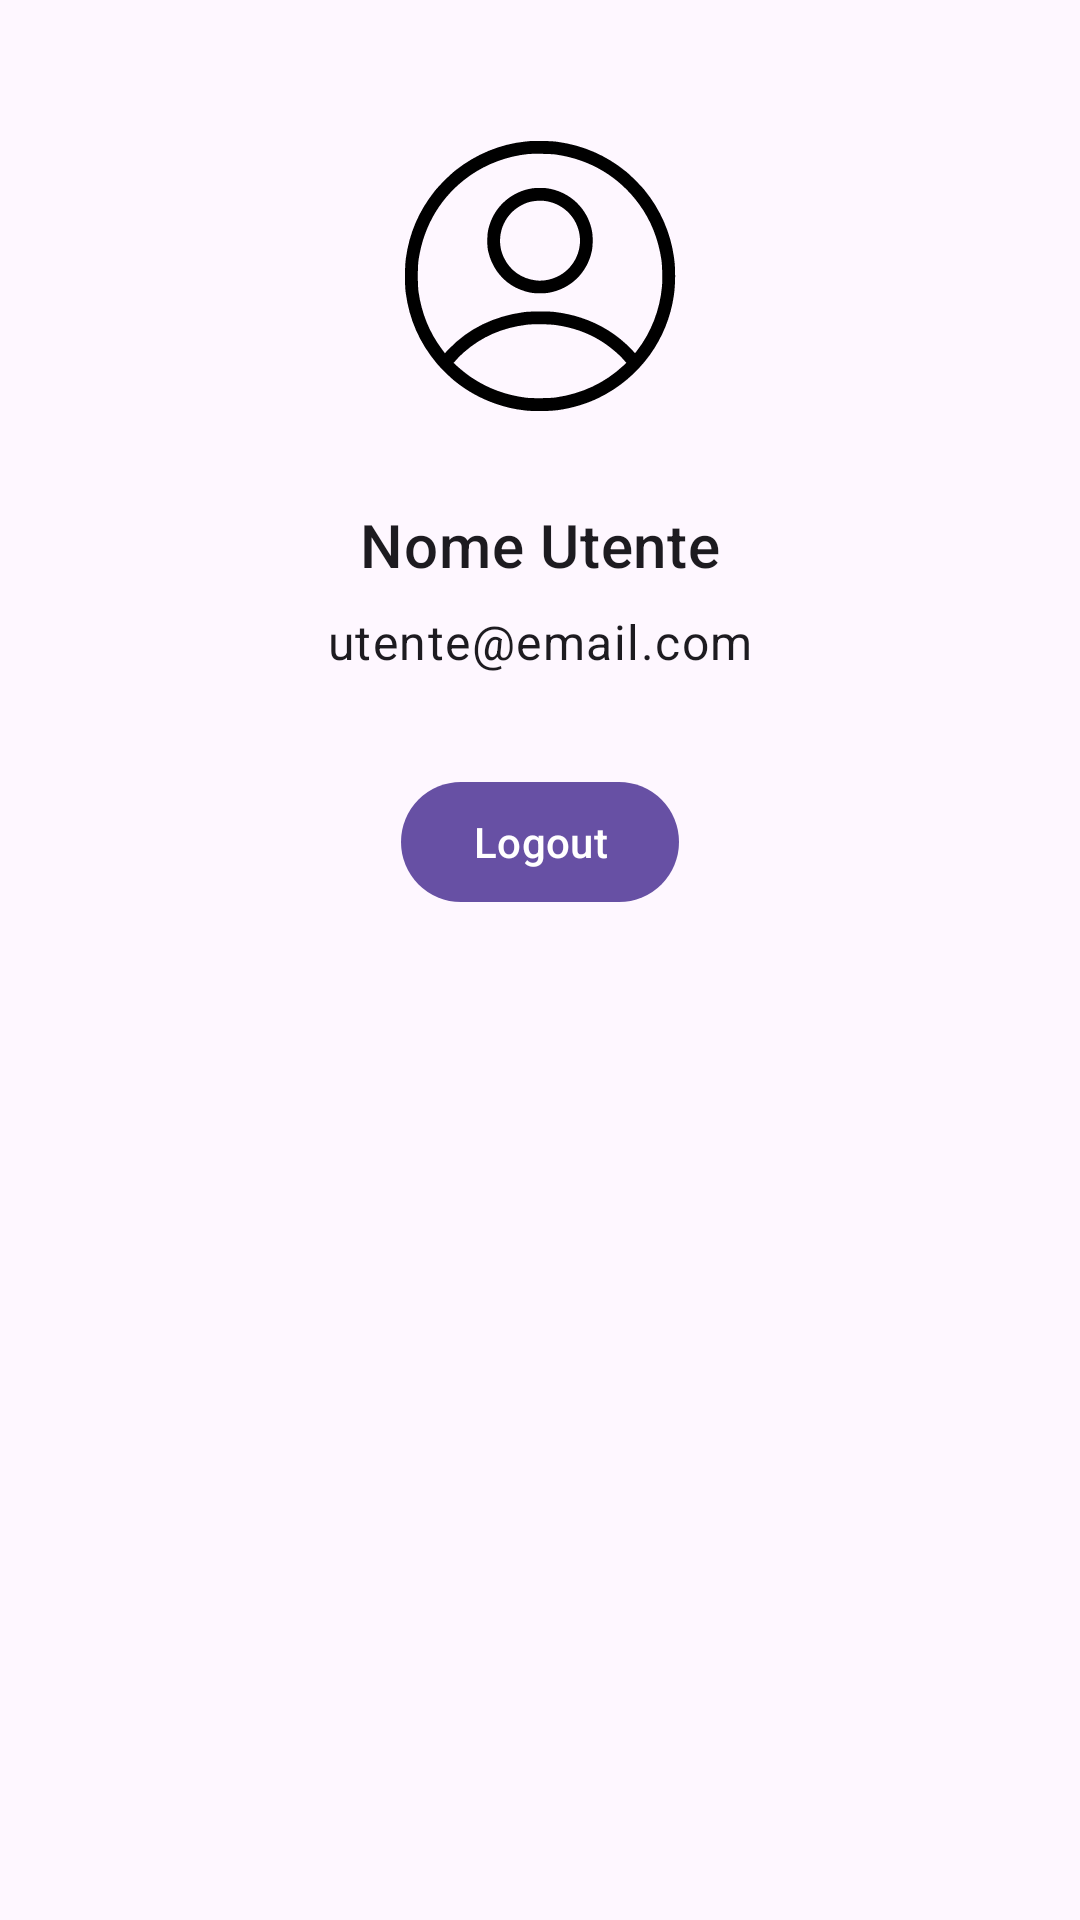

This screen was rendered from an Android layout file. Write that file and the resources it references.
<!-- AndroidManifest.xml: application theme Theme.MuseoApp -->
<!-- res/layout/fragment_profile.xml -->
<?xml version="1.0" encoding="utf-8"?>
<androidx.constraintlayout.widget.ConstraintLayout xmlns:android="http://schemas.android.com/apk/res/android"
    xmlns:app="http://schemas.android.com/apk/res-auto"
    xmlns:tools="http://schemas.android.com/tools"
    android:layout_width="match_parent"
    android:layout_height="match_parent"
    tools:context=".ui.profile.ProfileFragment">

    <ImageView
        android:id="@+id/profile_image"
        android:layout_width="120dp"
        android:layout_height="120dp"
        android:layout_marginTop="32dp"
        android:src="@drawable/ic_profile"
        app:layout_constraintEnd_toEndOf="parent"
        app:layout_constraintStart_toStartOf="parent"
        app:layout_constraintTop_toTopOf="parent" />

    <TextView
        android:id="@+id/profile_name"
        android:layout_width="wrap_content"
        android:layout_height="wrap_content"
        android:layout_marginTop="16dp"
        android:text="Nome Utente"
        android:textAppearance="?attr/textAppearanceHeadline6"
        app:layout_constraintEnd_toEndOf="parent"
        app:layout_constraintStart_toStartOf="parent"
        app:layout_constraintTop_toBottomOf="@+id/profile_image" />

    <TextView
        android:id="@+id/profile_email"
        android:layout_width="wrap_content"
        android:layout_height="wrap_content"
        android:layout_marginTop="8dp"
        android:text="utente@email.com"
        android:textAppearance="?attr/textAppearanceBody1"
        app:layout_constraintEnd_toEndOf="parent"
        app:layout_constraintStart_toStartOf="parent"
        app:layout_constraintTop_toBottomOf="@+id/profile_name" />

    <com.google.android.material.button.MaterialButton
        android:id="@+id/logout_button"
        android:layout_width="wrap_content"
        android:layout_height="wrap_content"
        android:layout_marginTop="32dp"
        android:text="Logout"
        app:layout_constraintEnd_toEndOf="parent"
        app:layout_constraintStart_toStartOf="parent"
        app:layout_constraintTop_toBottomOf="@+id/profile_email" />

</androidx.constraintlayout.widget.ConstraintLayout>
<!-- resources referenced by this layout -->
<resources>
  <!-- drawable ic_profile: vector/xml drawable (drawable, 2416 chars, omitted) -->
  <style name="Theme.MuseoApp" parent="Theme.MaterialComponents.DayNight.NoActionBar">
          
          <item name="colorPrimary">@color/purple_500</item>
          <item name="colorPrimaryVariant">@color/purple_700</item>
          <item name="colorOnPrimary">@color/white</item>
  
          
          <item name="colorSecondary">@color/teal_200</item>
          <item name="colorSecondaryVariant">@color/teal_700</item>
          <item name="colorOnSecondary">@color/black</item>
  
          
          <item name="android:windowBackground">@color/white</item>
  
          
      </style>
  <color name="purple_500">#6200EE</color>
  <color name="purple_700">#3700B3</color>
  <color name="white">#FFFFFF</color>
  <color name="teal_200">#03DAC5</color>
  <color name="teal_700">#018786</color>
  <color name="black">#000000</color>
</resources>
